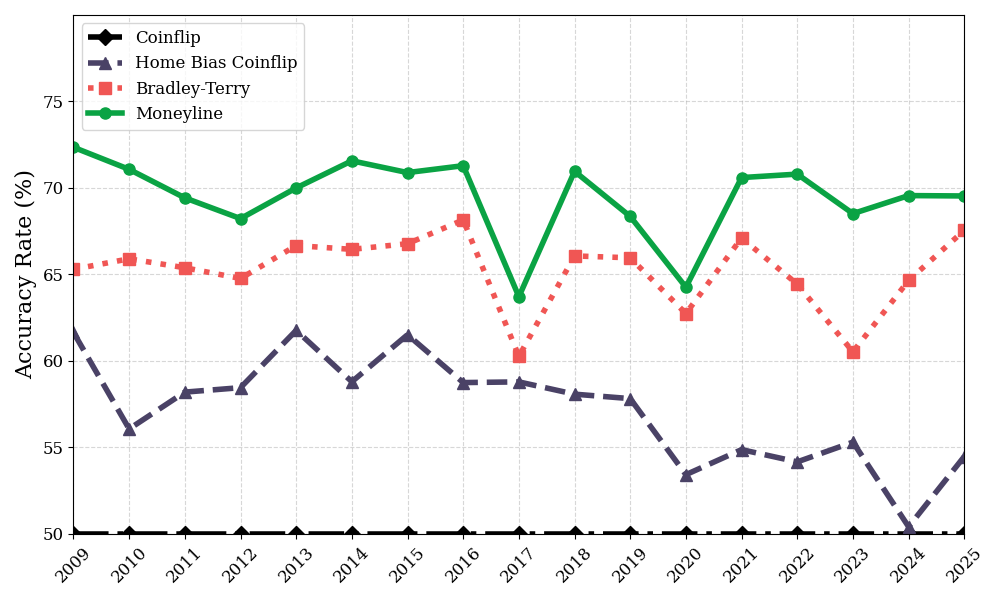

Data behind this chart, as committed beside it:
season, ml_accuracy, bt_accuracy, home_bias_accuracy, coinflip_accuracy
2009, 72.35, 65.3, 61.64, 50.0
2010, 71.07, 65.9, 56.07, 50.0
2011, 69.43, 65.38, 58.19, 50.0
2012, 68.23, 64.77, 58.45, 50.0
2013, 70.0, 66.67, 61.76, 50.0
2014, 71.57, 66.45, 58.79, 50.0
2015, 70.89, 66.78, 61.51, 50.0
2016, 71.29, 68.15, 58.75, 50.0
2017, 63.71, 60.26, 58.78, 50.0
2018, 70.96, 66.07, 58.08, 50.0
2019, 68.35, 65.96, 57.82, 50.0
2020, 64.26, 62.74, 53.42, 50.0
2021, 70.6, 67.11, 54.87, 50.0
2022, 70.8, 64.44, 54.16, 50.0
2023, 68.52, 60.52, 55.3, 50.0
2024, 69.56, 64.65, 50.41, 50.0
2025, 69.54, 67.55, 54.47, 50.0
